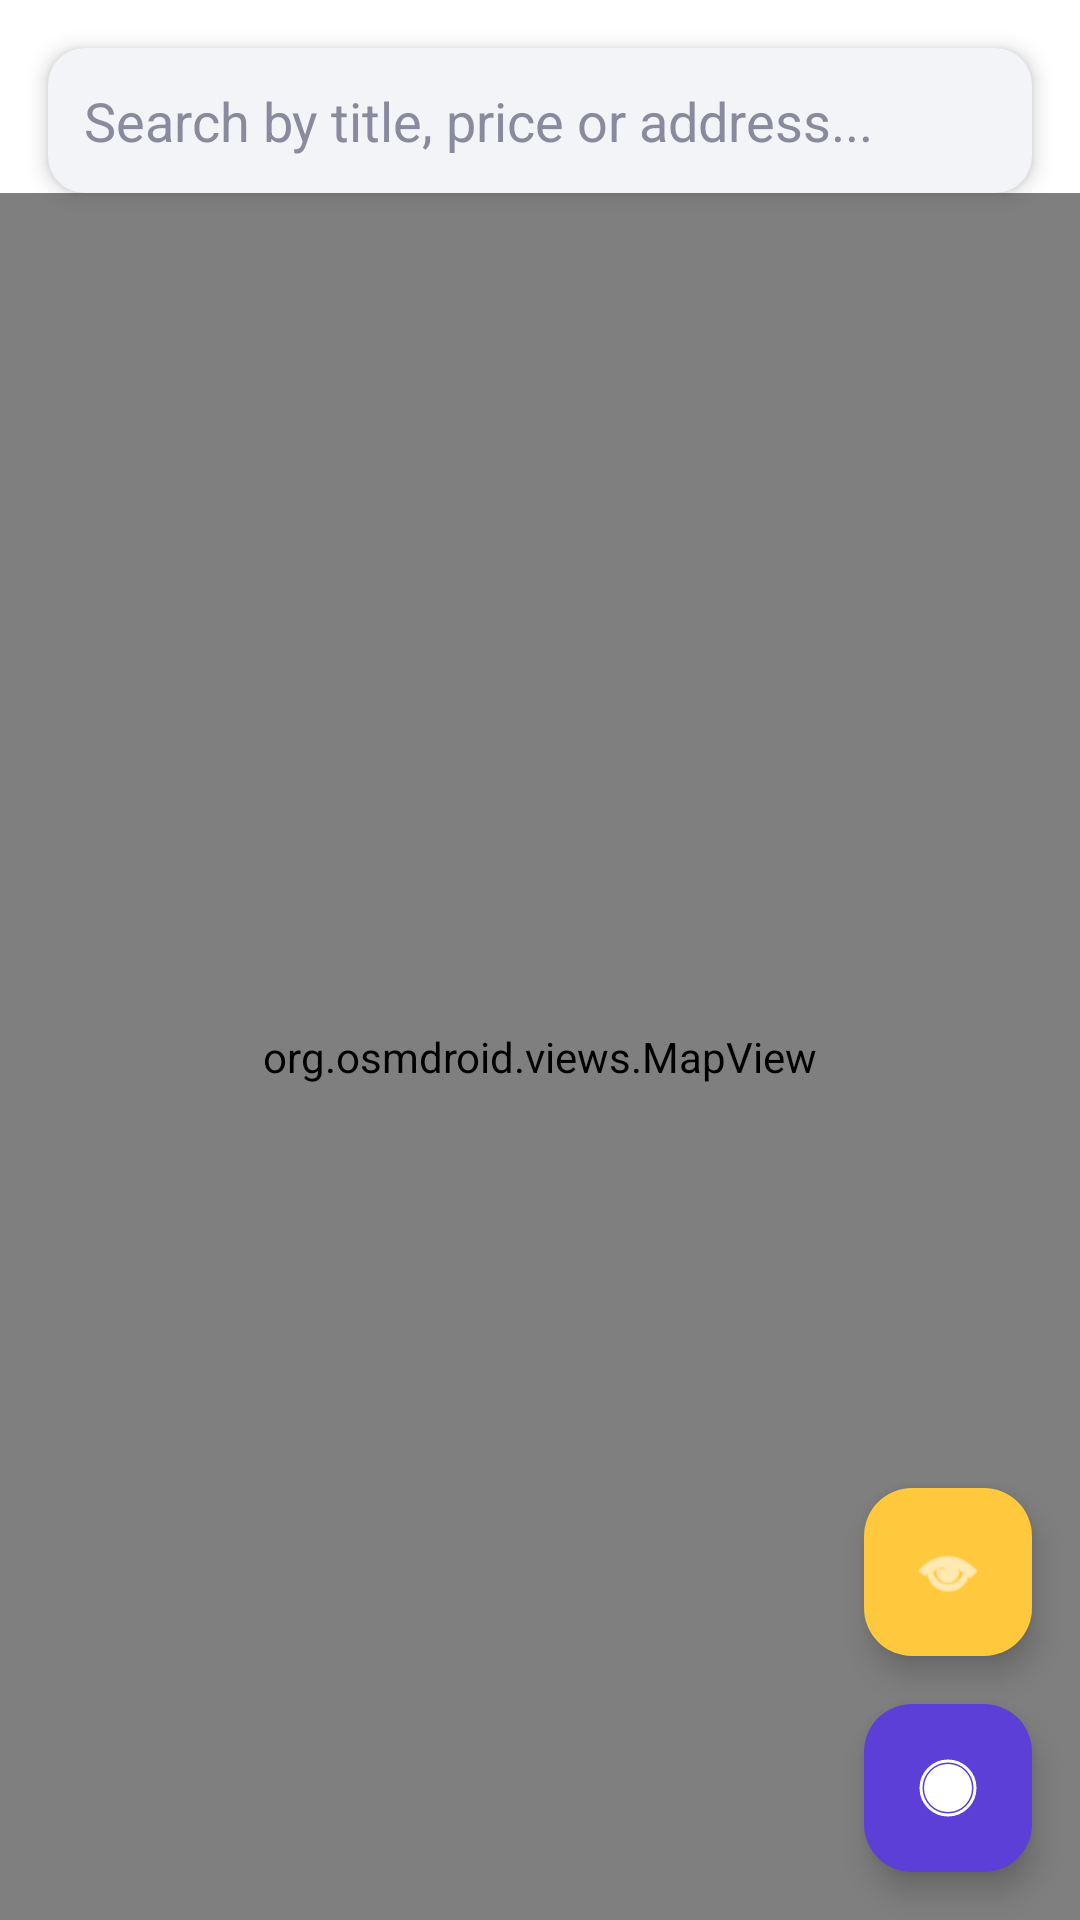

Here is an Android app screen rendered from its layout file. Give the layout XML and the strings, colors and styles it references.
<!-- AndroidManifest.xml: application theme Theme.RecyclerSleam -->
<!-- res/layout/activity_global_map.xml -->
<?xml version="1.0" encoding="utf-8"?>
<androidx.constraintlayout.widget.ConstraintLayout
    xmlns:android="http://schemas.android.com/apk/res/android"
    xmlns:app="http://schemas.android.com/apk/res-auto"
    android:layout_width="match_parent"
    android:layout_height="match_parent"
    android:background="@color/color_white">

    <EditText
        android:id="@+id/etSearchMap"
        android:layout_width="0dp"
        android:layout_height="wrap_content"
        android:hint="Search by title, price or address..."
        android:textColorHint="@color/text_secondary"
        android:textColor="@color/text_main"
        android:background="@drawable/edittext_rounded_bg"
        android:backgroundTint="@color/background_light"
        android:padding="12dp"
        android:layout_margin="16dp"
        android:elevation="4dp"
        app:layout_constraintTop_toTopOf="parent"
        app:layout_constraintStart_toStartOf="parent"
        app:layout_constraintEnd_toEndOf="parent" />

    <org.osmdroid.views.MapView
        android:id="@+id/globalMap"
        android:layout_width="0dp"
        android:layout_height="0dp"
        android:background="#E8E8E8"
        app:layout_constraintTop_toBottomOf="@id/etSearchMap"
        app:layout_constraintBottom_toBottomOf="parent"
        app:layout_constraintStart_toStartOf="parent"
        app:layout_constraintEnd_toEndOf="parent" />

    
    <com.google.android.material.floatingactionbutton.FloatingActionButton
        android:id="@+id/fabToggleHotSpots"
        android:layout_width="wrap_content"
        android:layout_height="wrap_content"
        android:layout_margin="16dp"
        android:src="@android:drawable/ic_menu_view"
        android:contentDescription="Toggle Hot Spots"
        app:layout_constraintBottom_toTopOf="@id/fabMyLocation"
        app:layout_constraintEnd_toEndOf="parent"
        app:backgroundTint="@color/rating_star"
        app:tint="@color/color_white" />

    
    <com.google.android.material.floatingactionbutton.FloatingActionButton
        android:id="@+id/fabMyLocation"
        android:layout_width="wrap_content"
        android:layout_height="wrap_content"
        android:layout_margin="16dp"
        android:src="@drawable/ic_my_location"
        android:contentDescription="Ma position"
        app:backgroundTint="@color/primary_violet"
        app:tint="@color/color_white"
        app:layout_constraintBottom_toBottomOf="@id/globalMap"
        app:layout_constraintEnd_toEndOf="parent" />

</androidx.constraintlayout.widget.ConstraintLayout>
<!-- resources referenced by this layout -->
<resources>
  <color name="background_light">#F3F4F8</color>
  <color name="color_white">#FFFFFF</color>
  <color name="primary_violet">#5B3FD6</color>
  <color name="rating_star">#FFC83D</color>
  <color name="text_main">#2C2C2C</color>
  <color name="text_secondary">#8A8A9E</color>
  <!-- drawable edittext_rounded_bg (drawable) -->
  <?xml version="1.0" encoding="utf-8"?>
  <shape xmlns:android="http://schemas.android.com/apk/res/android">
      <solid android:color="#1A1A1E" /> 
      <stroke
          android:width="1dp"
          android:color="#2A2A2E" /> 
      <corners android:radius="12dp" />
  </shape>
  <!-- drawable ic_my_location (drawable) -->
  <?xml version="1.0" encoding="utf-8"?>
  <vector xmlns:android="http://schemas.android.com/apk/res/android"
      android:width="24dp"
      android:height="24dp"
      android:viewportWidth="24"
      android:viewportHeight="24">
  
      
      <path
          android:fillColor="#FFFFFF"
          android:pathData="M12,12m-8,0a8,8 0 1,0 16,0a8,8 0 1,0 -16,0" />
  
      
      <path
          android:fillColor="#2196F3"
          android:pathData="M12,12m-4,0a4,4 0 1,0 8,0a4,4 0 1,0 -8,0" />
  
      
      <path
          android:strokeColor="#2196F3"
          android:strokeWidth="1"
          android:pathData="M12,3a9,9 0 0,0 0,18a9,9 0 0,0 0,-18" />
  
  </vector>
  <style name="Theme.RecyclerSleam" parent="Base.Theme.RecyclerSleam" />
  <style name="Base.Theme.RecyclerSleam" parent="Theme.Material3.DayNight.NoActionBar">
          
          <item name="colorPrimary">@color/primary_violet</item>
          <item name="colorOnPrimary">@color/color_white</item>
          <item name="colorPrimaryContainer">@color/primary_dark</item>
          <item name="colorOnPrimaryContainer">@color/color_white</item>
          
          <item name="colorSecondary">@color/primary_accent</item>
          <item name="colorOnSecondary">@color/color_white</item>
  
          <item name="android:windowBackground">@color/background_light</item>
          <item name="colorSurface">@color/color_white</item>
          <item name="colorOnSurface">@color/text_main</item>
          <item name="colorOnBackground">@color/text_main</item>
  
          
          <item name="android:statusBarColor">@color/primary_dark</item>
          <item name="android:windowLightStatusBar">false</item>
      </style>
  <color name="primary_dark">#3B2C5F</color>
  <color name="primary_accent">#8B6CFF</color>
</resources>
